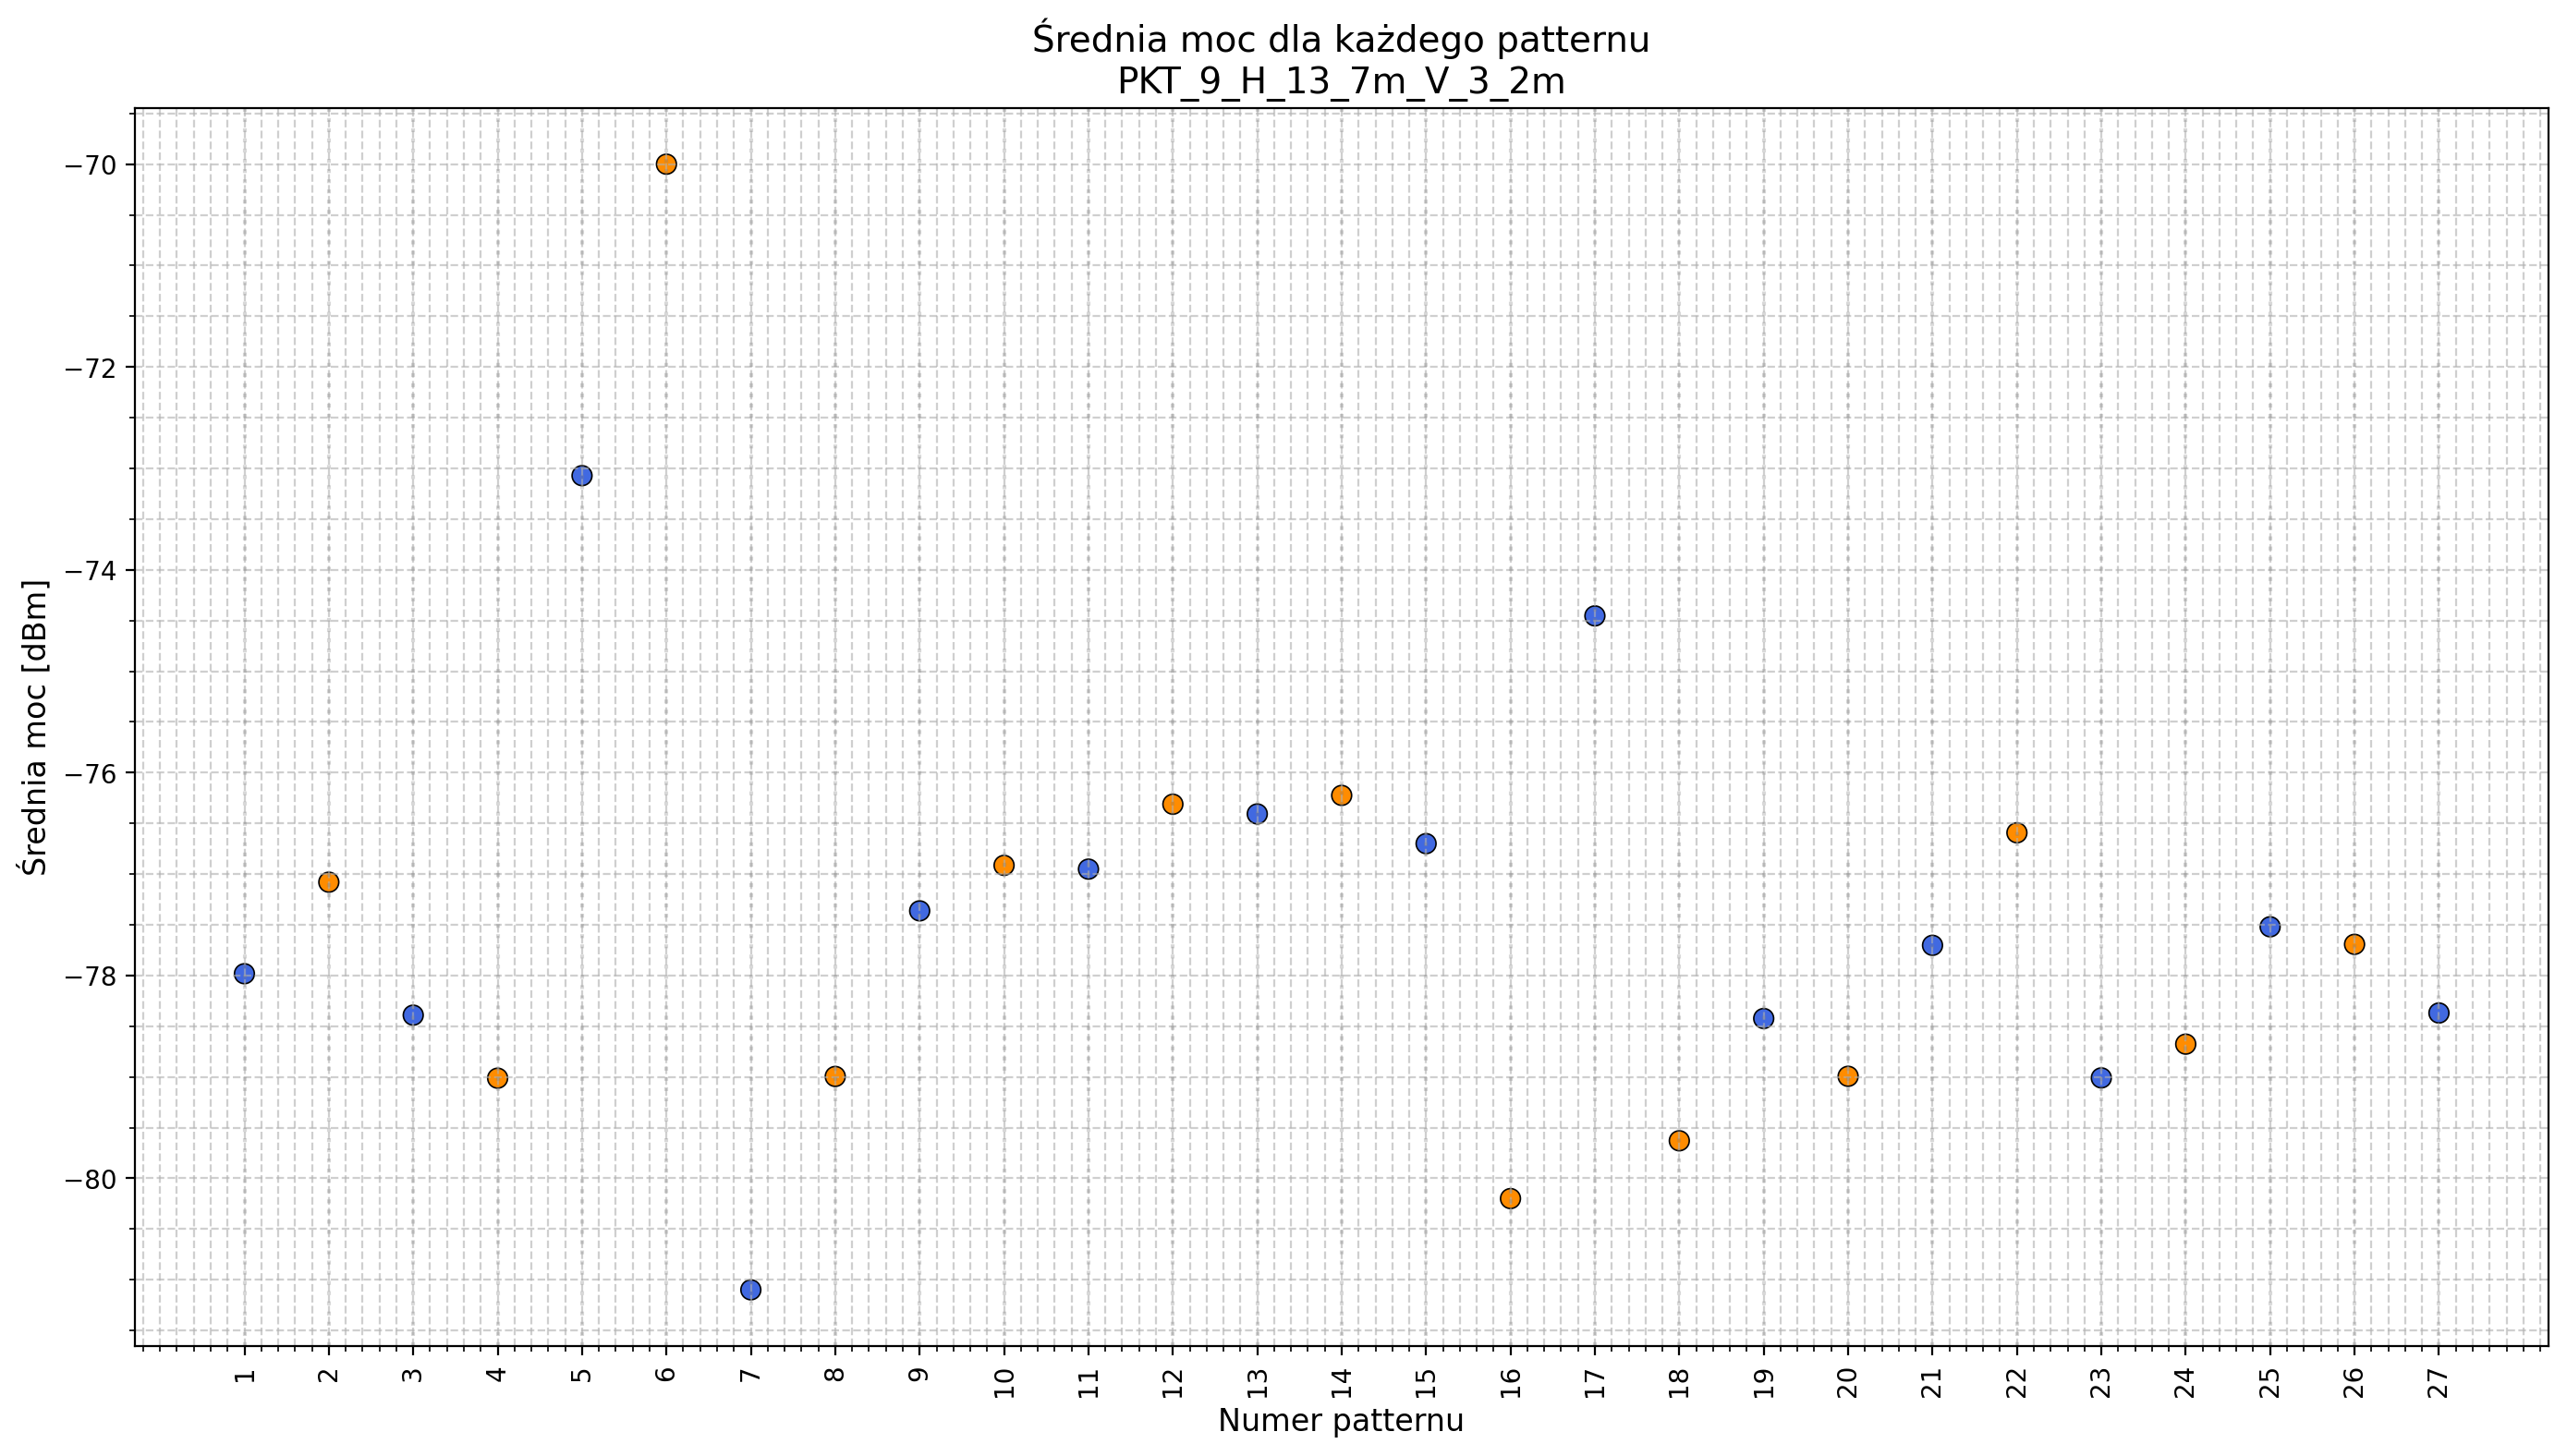

Values plotted in this chart, from the file beside it:
pattern; avg_power
1; -77.98
2; -77.08
3; -78.39
4; -79.01
5; -73.07
6; -70.0
7; -81.1
8; -79
9; -77.36
10; -76.91
11; -76.95
12; -76.31
13; -76.41
14; -76.22
15; -76.7
16; -80.2
17; -74.45
18; -79.63
19; -78.42
20; -78.99
21; -77.7
22; -76.59
23; -79.01
24; -78.68
25; -77.52
26; -77.69
27; -78.37
